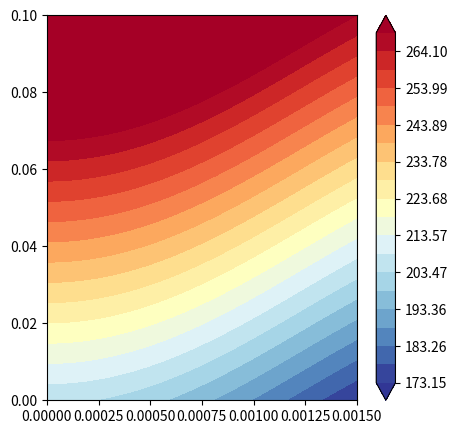

The matplotlib source for this figure:
#!/usr/bin/env python3
# -*- coding: utf-8 -*-
"""
Created on Mon Jul  1 11:50:04 2019

@author: anujchaudhri
"""

#!/usr/bin/env python3
# -*- coding: utf-8 -*-
"""
Created on Fri Jun 28 13:29:18 2019

@author: anujchaudhri
"""

import numpy as np
import matplotlib.pyplot as plt

Ttv = 269.15
Tgi = 173.15

rg = 1500e-6
L = 100e-3

rhog = 2.7875 #kg/m^3
vdotg = 20e-3/60.0 #m^3/sec
mdot = rhog*vdotg #Kg/s
cg = 0.52521e3 #J/Kg.K
Kg = 0.010926 #W/m.K
pi = 3.14159265359
Ac = pi*rg*rg #m^2
UmbyAlpha = (mdot*cg)/(Kg*Ac)
P = 2.0*pi*rg #m
Kt = 0.316 #tissue(CPA) thermal conductivity W/m.K

def Tempgas(r,z):
    dTbyL = (Ttv-Tgi)/L
    heatflux = -Kt*dTbyL
    dTmbydz = heatflux*P/(mdot*cg)
    rbyrg = (3/16)+((1/16)*(r/rg)*(r/rg)*(r/rg)*(r/rg))-((1/4)*(r/rg)*(r/rg))
    R1 = dTbyL*z
    R2 = Tgi
    R3 = (2.0*UmbyAlpha*rg*rg)*dTmbydz*rbyrg
    Tgas = R1+R2-R3
    return Tgas

Nr = 1500
Nz = 1000
rad = np.linspace(0,rg,Nr,endpoint=True,dtype=np.double)
zlen = np.linspace(0,L,Nz,endpoint=True,dtype=np.double)

#print(rad)
#print(zlen)

Tg = np.zeros(shape=(zlen.size,rad.size))

for i in range(zlen.size):
    for j in range(rad.size):
        Tga = Tempgas(rad[j],zlen[i])
        Tg[i,j] = Tga
    
print(Tg)
X, Y = np.meshgrid(rad,zlen)
fig = plt.figure(figsize=(5,5),dpi=300)
lvl = np.linspace(Tgi,Ttv,20)
cp = plt.contourf(X,Y,Tg,levels=lvl,extend='both',cmap='RdYlBu_r')
cbar = plt.colorbar(cp)
plt.show()

